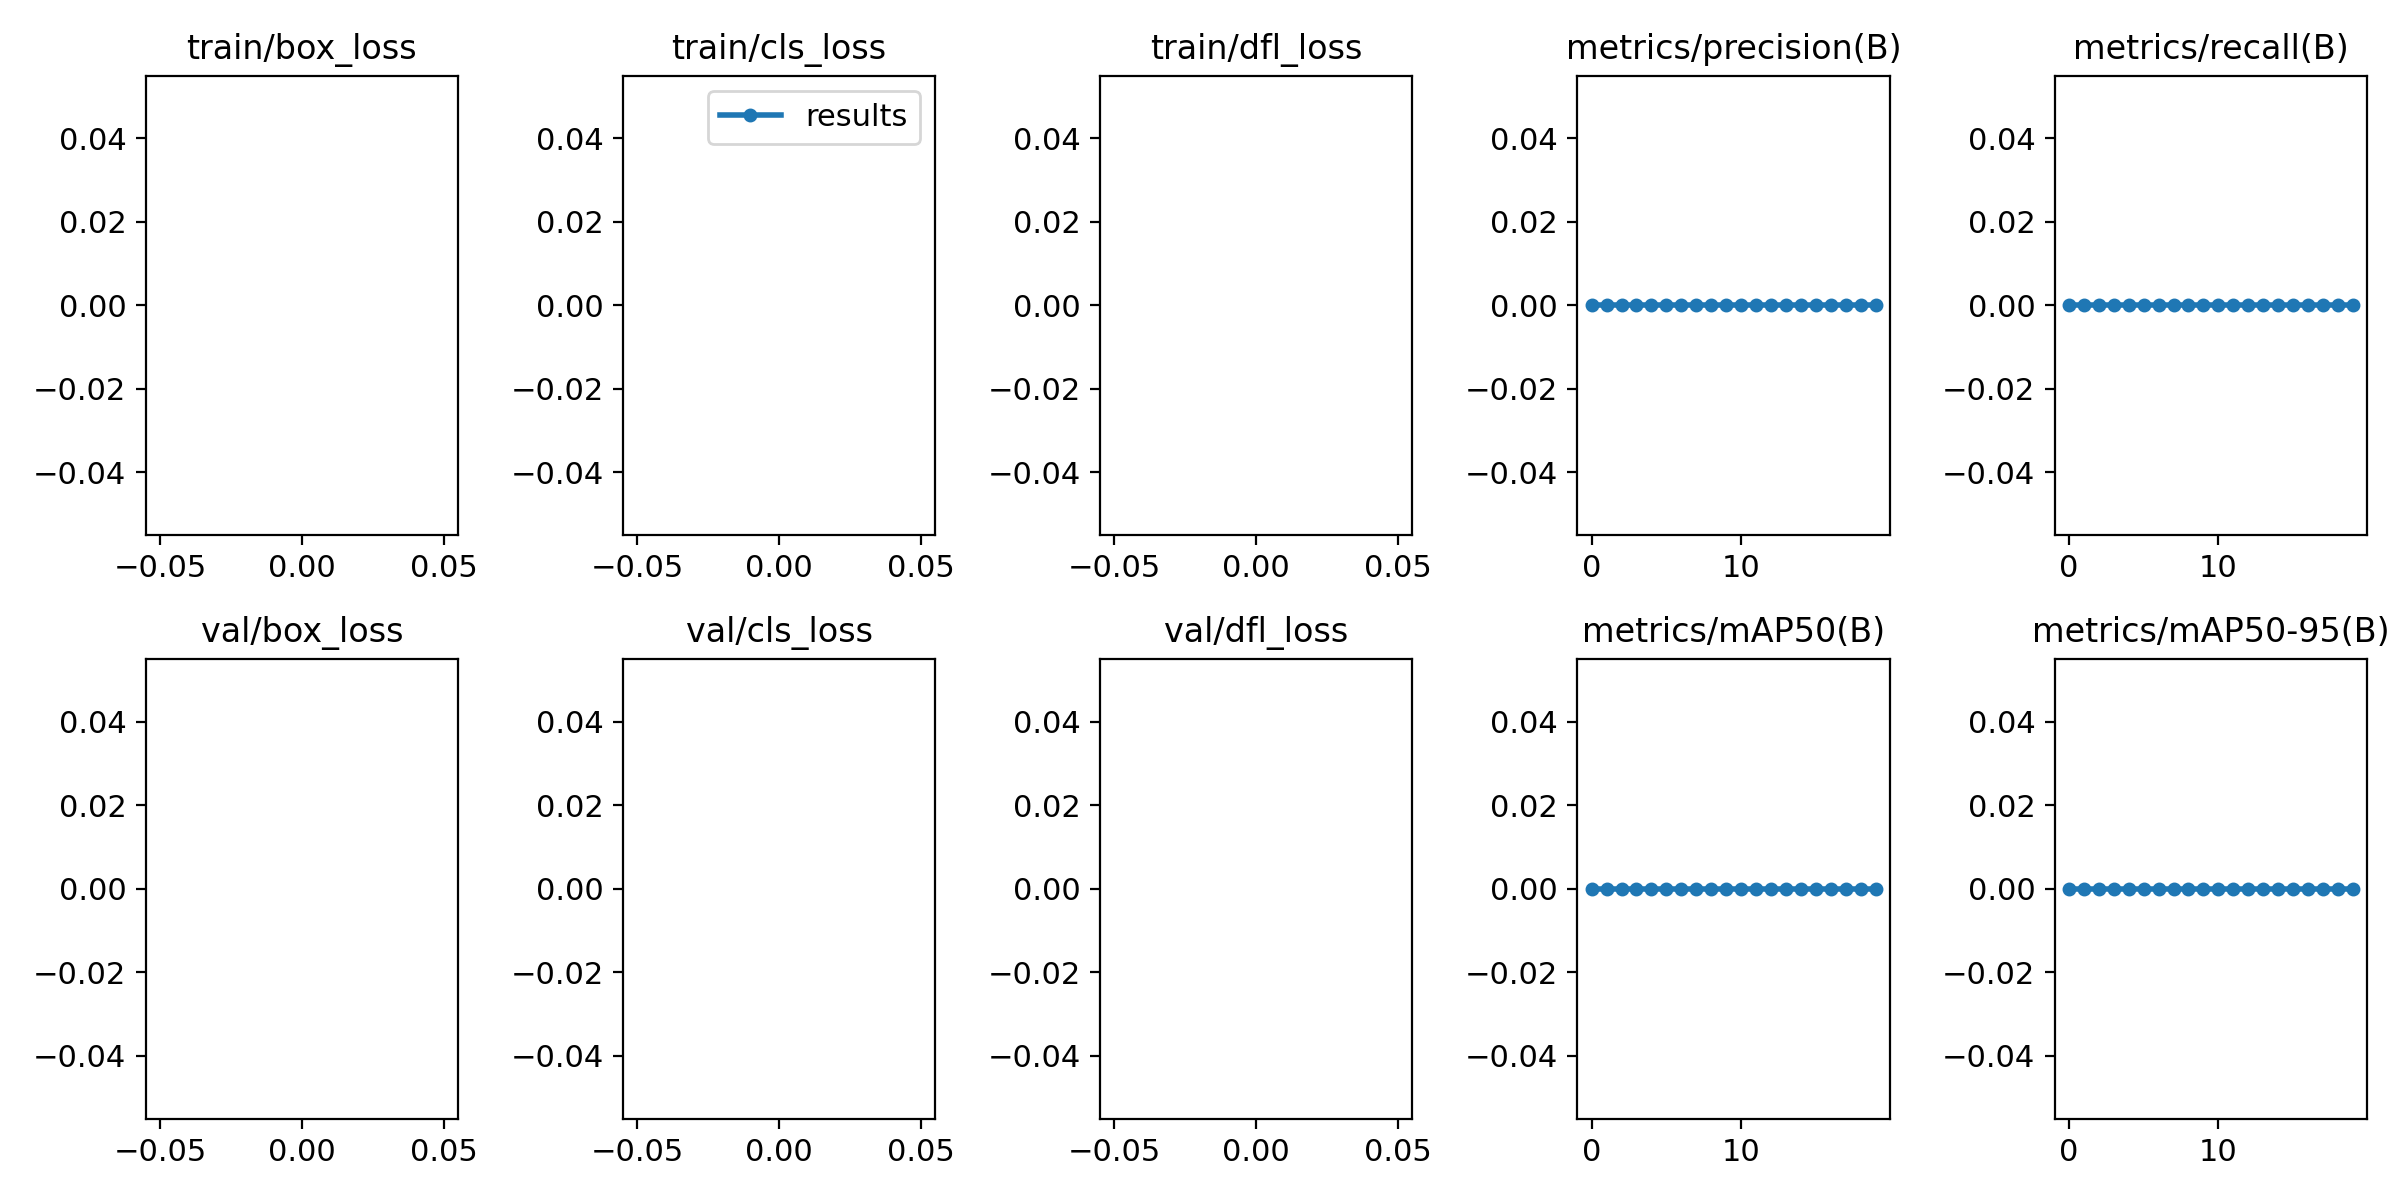

The data file committed next to this chart (first rows):
epoch, train/box_loss, train/cls_loss, train/dfl_loss, metrics/precision(B), metrics/recall(B), metrics/mAP50(B), metrics/mAP50-95(B), val/box_loss, val/cls_loss, val/dfl_loss, lr/pg0, lr/pg1, lr/pg2
0, nan, nan, nan, 0, 0, 0, 0, nan, nan, nan, 0.0892, 0.0012, 0.0012
1, nan, nan, nan, 0, 0, 0, 0, nan, nan, nan, 0.07738, 0.002376, 0.002376
2, nan, nan, nan, 0, 0, 0, 0, nan, nan, nan, 0.06542, 0.003424, 0.003424
3, nan, nan, nan, 0, 0, 0, 0, nan, nan, nan, 0.05334, 0.004343, 0.004343
4, nan, nan, nan, 0, 0, 0, 0, nan, nan, nan, 0.04113, 0.005133, 0.005133
5, nan, nan, nan, 0, 0, 0, 0, nan, nan, nan, 0.02879, 0.005794, 0.005794
6, nan, nan, nan, 0, 0, 0, 0, nan, nan, nan, 0.01633, 0.006327, 0.006327
7, nan, nan, nan, 0, 0, 0, 0, nan, nan, nan, 0.006535, 0.006535, 0.006535
8, nan, nan, nan, 0, 0, 0, 0, nan, nan, nan, 0.006535, 0.006535, 0.006535
9, nan, nan, nan, 0, 0, 0, 0, nan, nan, nan, 0.00604, 0.00604, 0.00604
10, nan, nan, nan, 0, 0, 0, 0, nan, nan, nan, 0.005545, 0.005545, 0.005545
11, nan, nan, nan, 0, 0, 0, 0, nan, nan, nan, 0.00505, 0.00505, 0.00505
12, nan, nan, nan, 0, 0, 0, 0, nan, nan, nan, 0.004555, 0.004555, 0.004555
13, nan, nan, nan, 0, 0, 0, 0, nan, nan, nan, 0.00406, 0.00406, 0.00406
14, nan, nan, nan, 0, 0, 0, 0, nan, nan, nan, 0.003565, 0.003565, 0.003565
15, nan, nan, nan, 0, 0, 0, 0, nan, nan, nan, 0.00307, 0.00307, 0.00307
16, nan, nan, nan, 0, 0, 0, 0, nan, nan, nan, 0.002575, 0.002575, 0.002575
17, nan, nan, nan, 0, 0, 0, 0, nan, nan, nan, 0.00208, 0.00208, 0.00208
18, nan, nan, nan, 0, 0, 0, 0, nan, nan, nan, 0.001585, 0.001585, 0.001585
19, nan, nan, nan, 0, 0, 0, 0, nan, nan, nan, 0.00109, 0.00109, 0.00109
